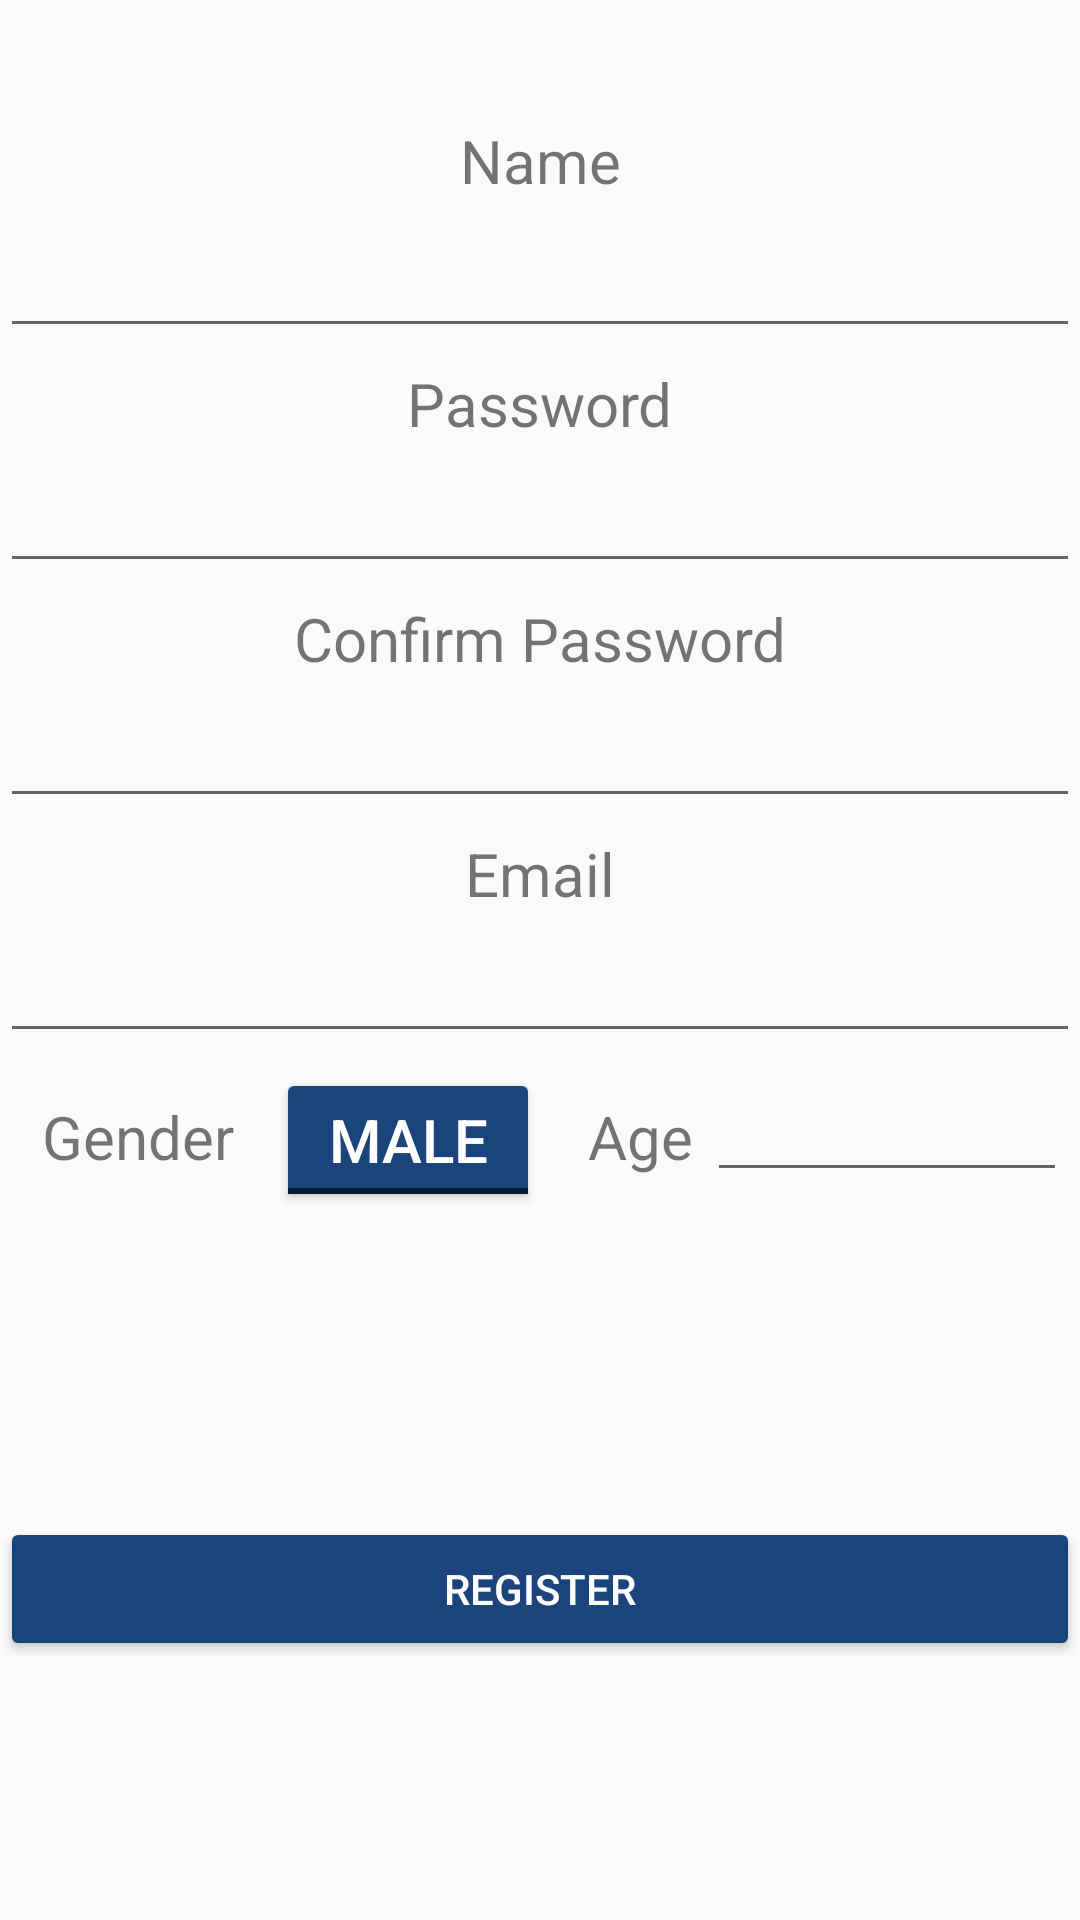

The Android layout XML behind this screen, and the referenced resources:
<!-- AndroidManifest.xml: application theme AppTheme -->
<!-- res/layout/activity_register.xml -->
<?xml version="1.0" encoding="utf-8"?>
<android.support.constraint.ConstraintLayout xmlns:android="http://schemas.android.com/apk/res/android"
    xmlns:app="http://schemas.android.com/apk/res-auto"
    xmlns:tools="http://schemas.android.com/tools"
    android:layout_width="match_parent"
    android:layout_height="match_parent"
    android:layout_marginLeft="20dp"
    android:layout_marginRight="20dp"
    tools:context=".RegisterActivity">

    <TextView
        android:id="@+id/textView4"
        android:layout_width="wrap_content"
        android:layout_height="wrap_content"
        android:layout_marginTop="40dp"
        android:text="Name"
        android:textAlignment="center"
        android:textSize="20dp"
        app:layout_constraintEnd_toEndOf="parent"
        app:layout_constraintStart_toStartOf="parent"
        app:layout_constraintTop_toTopOf="parent" />

    <EditText
        android:id="@+id/reg_name"
        android:layout_width="match_parent"
        android:layout_height="wrap_content"
        android:textAlignment="center"
        android:layout_marginTop="5dp"
        android:textSize="20dp"
        app:layout_constraintEnd_toEndOf="parent"
        app:layout_constraintHorizontal_bias="0.5"
        app:layout_constraintStart_toStartOf="parent"
        app:layout_constraintTop_toBottomOf="@+id/textView4" />

    <TextView
        android:id="@+id/textView5"
        android:layout_width="wrap_content"
        android:layout_height="wrap_content"
        android:layout_marginTop="5dp"
        android:text="Password"
        android:textSize="20dp"
        app:layout_constraintEnd_toEndOf="parent"
        app:layout_constraintHorizontal_bias="0.5"
        app:layout_constraintStart_toStartOf="parent"
        app:layout_constraintTop_toBottomOf="@+id/reg_name" />

    <EditText
        android:id="@+id/reg_password"
        android:layout_width="match_parent"
        android:layout_height="wrap_content"
        android:textAlignment="center"
        android:layout_marginTop="5dp"
        android:inputType="textPassword"
        android:maxLength="15"
        app:layout_constraintEnd_toEndOf="parent"
        app:layout_constraintHorizontal_bias="0.5"
        app:layout_constraintStart_toStartOf="parent"
        app:layout_constraintTop_toBottomOf="@+id/textView5" />

    <TextView
        android:id="@+id/textView7"
        android:layout_width="wrap_content"
        android:layout_height="wrap_content"
        android:layout_marginTop="5dp"
        android:text="Confirm Password"
        android:textSize="20dp"
        app:layout_constraintEnd_toEndOf="parent"
        app:layout_constraintHorizontal_bias="0.5"
        app:layout_constraintStart_toStartOf="parent"
        app:layout_constraintTop_toBottomOf="@+id/reg_password" />

    <EditText
        android:id="@+id/reg_confirm"
        android:layout_width="match_parent"
        android:layout_height="wrap_content"
        android:textAlignment="center"
        android:layout_marginTop="5dp"
        android:inputType="textPassword"
        android:maxLength="15"
        app:layout_constraintEnd_toEndOf="parent"
        app:layout_constraintHorizontal_bias="0.5"
        app:layout_constraintStart_toStartOf="parent"
        app:layout_constraintTop_toBottomOf="@+id/textView7" />

    <TextView
        android:id="@+id/textView8"
        android:layout_width="wrap_content"
        android:layout_height="wrap_content"
        android:layout_marginTop="5dp"
        android:text="Email"
        android:textSize="20dp"
        app:layout_constraintEnd_toEndOf="parent"
        app:layout_constraintHorizontal_bias="0.5"
        app:layout_constraintStart_toStartOf="parent"
        app:layout_constraintTop_toBottomOf="@+id/reg_confirm" />

    <EditText
        android:id="@+id/reg_email"
        android:layout_width="match_parent"
        android:layout_height="wrap_content"
        android:textAlignment="center"
        android:layout_marginTop="5dp"
        android:ems="10"
        android:inputType="textEmailAddress"
        app:layout_constraintEnd_toEndOf="parent"
        app:layout_constraintHorizontal_bias="0.5"
        app:layout_constraintStart_toStartOf="parent"
        app:layout_constraintTop_toBottomOf="@+id/textView8" />

    <TextView
        android:id="@+id/textView13"
        android:layout_width="wrap_content"
        android:layout_height="wrap_content"
        android:text="Gender"
        android:textSize="20dp"
        app:layout_constraintBaseline_toBaselineOf="@+id/textView14"
        app:layout_constraintEnd_toStartOf="@+id/gender"
        app:layout_constraintHorizontal_bias="0.5"
        app:layout_constraintStart_toStartOf="parent" />

    <ToggleButton
        android:id="@+id/gender"
        android:layout_width="wrap_content"
        android:layout_height="wrap_content"
        android:layout_marginEnd="180dp"
        android:layout_marginTop="5dp"
        android:textColor="@color/white"
        android:textOff="Male"
        android:textOn="Female"
        android:textSize="20dp"
        app:layout_constraintEnd_toEndOf="parent"
        app:layout_constraintTop_toBottomOf="@+id/reg_email" />

    <TextView
        android:id="@+id/textView14"
        android:layout_width="wrap_content"
        android:layout_height="wrap_content"
        android:layout_marginBottom="5dp"
        android:layout_marginStart="16dp"
        android:text="Age"
        android:textSize="20dp"
        app:layout_constraintBottom_toBottomOf="@+id/reg_age"
        app:layout_constraintStart_toEndOf="@+id/gender" />

    <EditText
        android:id="@+id/reg_age"
        android:layout_width="120dp"
        android:layout_height="wrap_content"
        android:layout_marginTop="5dp"
        android:ems="10"
        android:inputType="number"
        android:textAlignment="center"
        app:layout_constraintEnd_toEndOf="parent"
        app:layout_constraintHorizontal_bias="0.5"
        app:layout_constraintStart_toEndOf="@+id/textView14"
        app:layout_constraintTop_toBottomOf="@+id/reg_email" />

    <Button
        android:id="@+id/reg_register"
        android:layout_width="match_parent"
        android:layout_height="wrap_content"
        android:layout_marginBottom="5dp"
        android:layout_marginTop="20dp"
        android:textColor="@color/white"
        android:text="Register"
        app:layout_constraintBottom_toBottomOf="parent"
        app:layout_constraintEnd_toEndOf="parent"
        app:layout_constraintHorizontal_bias="0.5"
        app:layout_constraintStart_toStartOf="parent"
        app:layout_constraintTop_toBottomOf="@+id/gender" />

</android.support.constraint.ConstraintLayout>
<!-- resources referenced by this layout -->
<resources>
  <color name="white">#ffffff</color>
  <style name="AppTheme" parent="Theme.AppCompat.Light.DarkActionBar">
          
          <item name="colorPrimary">@color/buttonBackground</item>
          <item name="colorPrimaryDark">@color/colorPrimaryDark</item>
          <item name="colorAccent">@color/buttonBackground</item>
          <item name="colorButtonNormal">@color/buttonBackground</item>
      </style>
  <color name="buttonBackground">#1b437c</color>
  <color name="colorPrimaryDark">#303F9F</color>
</resources>
